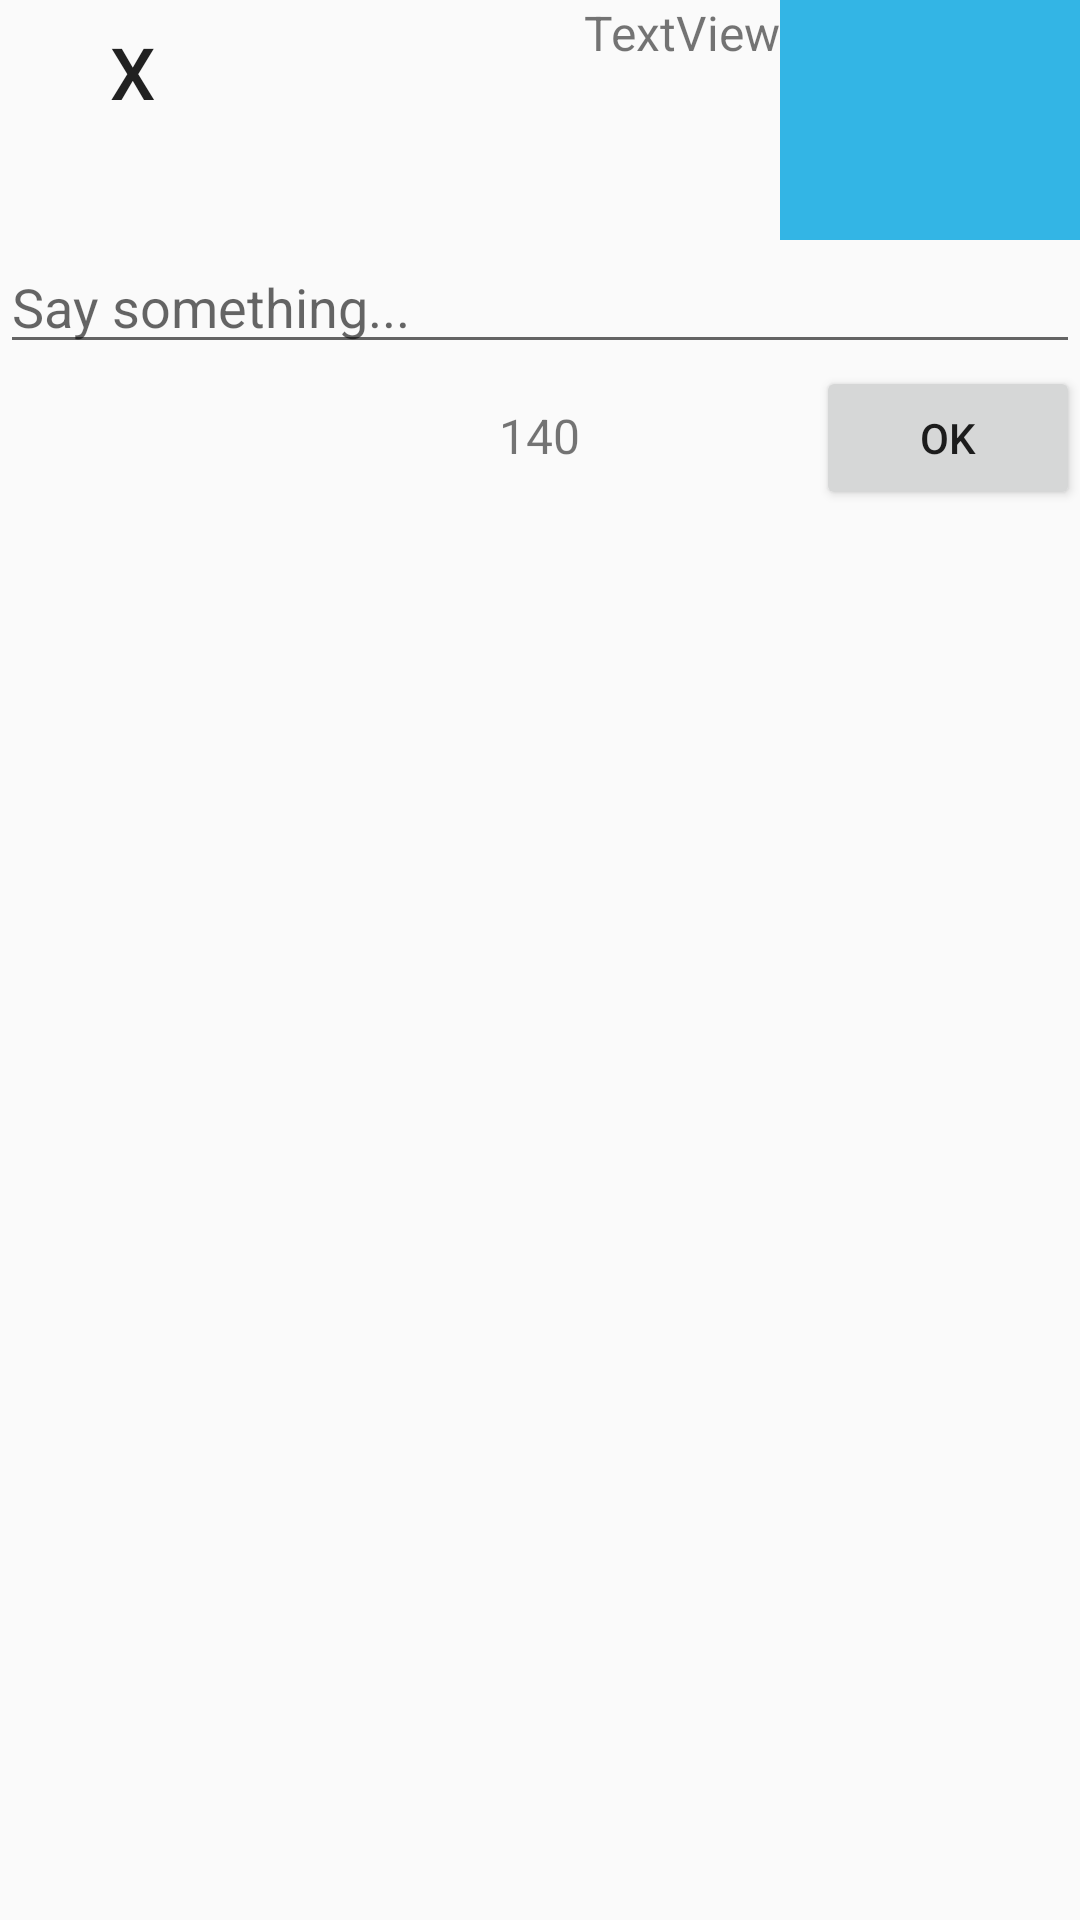

Layout XML and referenced resources for this Android screen:
<!-- AndroidManifest.xml: application theme AppTheme -->
<!-- res/layout/fragment_compose.xml -->
<RelativeLayout xmlns:android="http://schemas.android.com/apk/res/android"
              xmlns:app="http://schemas.android.com/apk/res-auto"
              xmlns:tools="http://schemas.android.com/tools"
              android:layout_width="match_parent"
              android:layout_height="match_parent"
              android:orientation="vertical"
              tools:context="com.codepath.apps.mysimpletweet.ComposeFragment">


    <RelativeLayout
        android:id="@+id/layoutUserInformation"
        android:layout_width="match_parent"
        android:layout_height="wrap_content">

        <TextView
            android:id="@+id/txName"
            android:layout_toStartOf="@+id/ivProfileAvatar"
            android:layout_width="wrap_content"
            android:textSize="16sp"
            android:layout_height="wrap_content"
            android:text="TextView"
            android:layout_toLeftOf="@+id/ivProfileAvatar"/>

        <ImageView
            android:id="@+id/ivProfileAvatar"
            android:layout_width="100dp"
            android:layout_height="80dp"
            android:background="@android:color/holo_blue_light"
            android:layout_alignParentTop="true"
            android:layout_alignParentRight="true"
            android:layout_alignParentEnd="true"/>

        <Button
            android:text="X"
            android:layout_width="wrap_content"
            android:layout_height="wrap_content"
            android:layout_alignParentTop="true"
            android:layout_alignParentLeft="true"
            android:layout_alignParentStart="true"
            android:id="@+id/btn_close"
            android:background="@null"
            android:textSize="24sp"/>
    </RelativeLayout>

    <EditText
        android:id="@+id/etContent"
        android:layout_width="match_parent"
        android:layout_height="wrap_content"
        android:ems="5"
        android:gravity="top"
        android:hint="Say something..."
        android:inputType="textPersonName"
        android:layout_below="@+id/layoutUserInformation"
        />

    <TextView
        android:text="140"
        android:layout_width="wrap_content"
        android:layout_height="wrap_content"
        android:id="@+id/tv_text_count"
        android:textSize="16sp"
        android:layout_below="@+id/etContent"
        android:layout_centerHorizontal="true"
        android:layout_marginTop="13dp"/>

    <Button
        android:text="OK"
        android:layout_width="wrap_content"
        android:layout_height="wrap_content"
        android:id="@+id/btn_send"
        android:layout_alignBaseline="@+id/tv_text_count"
        android:layout_alignBottom="@+id/tv_text_count"
        android:layout_alignParentRight="true"
        android:layout_alignParentEnd="true"/>
</RelativeLayout>
<!-- resources referenced by this layout -->
<resources>
  <style name="AppTheme" parent="AppBaseTheme">
          
      </style>
  <style name="AppBaseTheme" parent="Theme.AppCompat.DayNight.NoActionBar">
          
      </style>
</resources>
